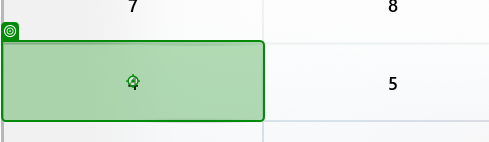
Task: This is are the recordings type
Workflow: AppRecorder

Step 1: click on the button 'Four' in window 'Calculator' (applicationframehost.exe)

Step 2: click on the button 'Equals' in window 'Calculator' (applicationframehost.exe) (no picture)

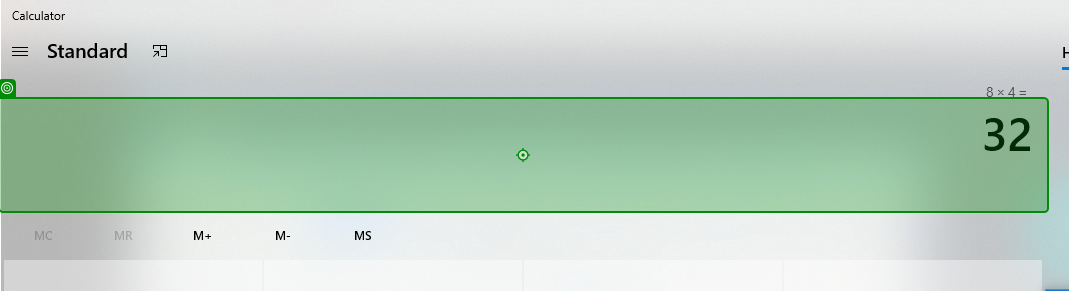
Step 3: click on the text 'Display is 32' in window 'Calculator' (applicationframehost.exe)
